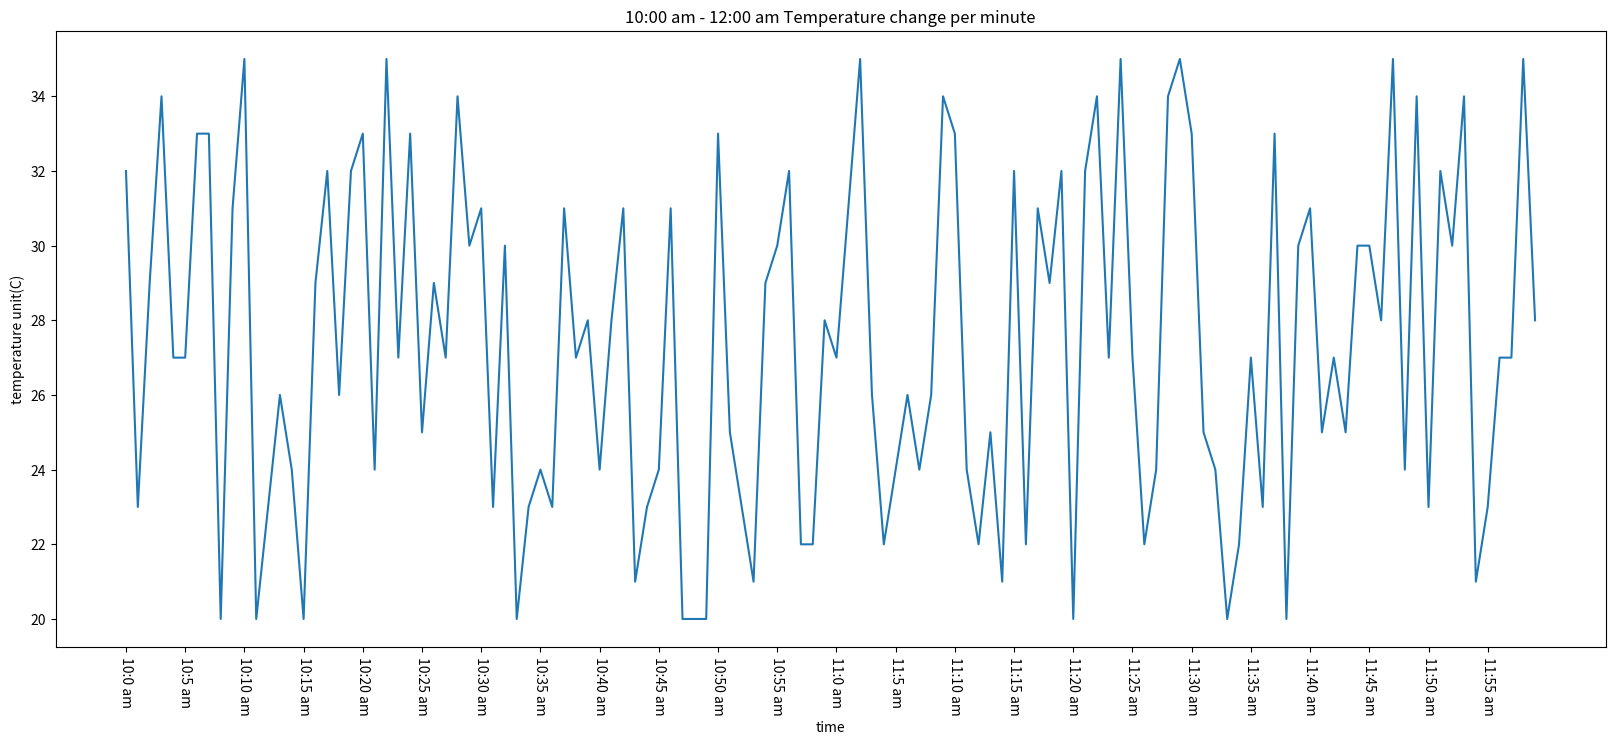

Here is the Python script that generated this plot:
import random
import matplotlib

from matplotlib import pyplot as plt

# font

# 120 minuture
x = range(0, 120)
# take 120 number form randint(20,35)
y = [random.randint(20, 35) for i in range(120)]

# set picture size
# figsize=(width,height)
fig = plt.figure(figsize=(20, 8), dpi=80)

# draw
plt.plot(x, y)

# set y to a string about minute time
_x = list(x)
# _xtick_labels = ['{}m'.format(i) for i in _x]
# Step size
_xtick_labels = ['10:{} am'.format(i) for i in range(60)]
_xtick_labels += ['11:{} am'.format(i) for i in range(60)]

# rotation=90 make lable rotation
plt.xticks(_x[::5], _xtick_labels[::5], rotation=-90)

# add description
plt.xlabel('time')
plt.ylabel('temperature unit(C)')
plt.title("10:00 am - 12:00 am Temperature change per minute")

# show
plt.show()

# save image
# plt.savefig('./t1.svg')

"""
how to save picture
how to add description
"""
